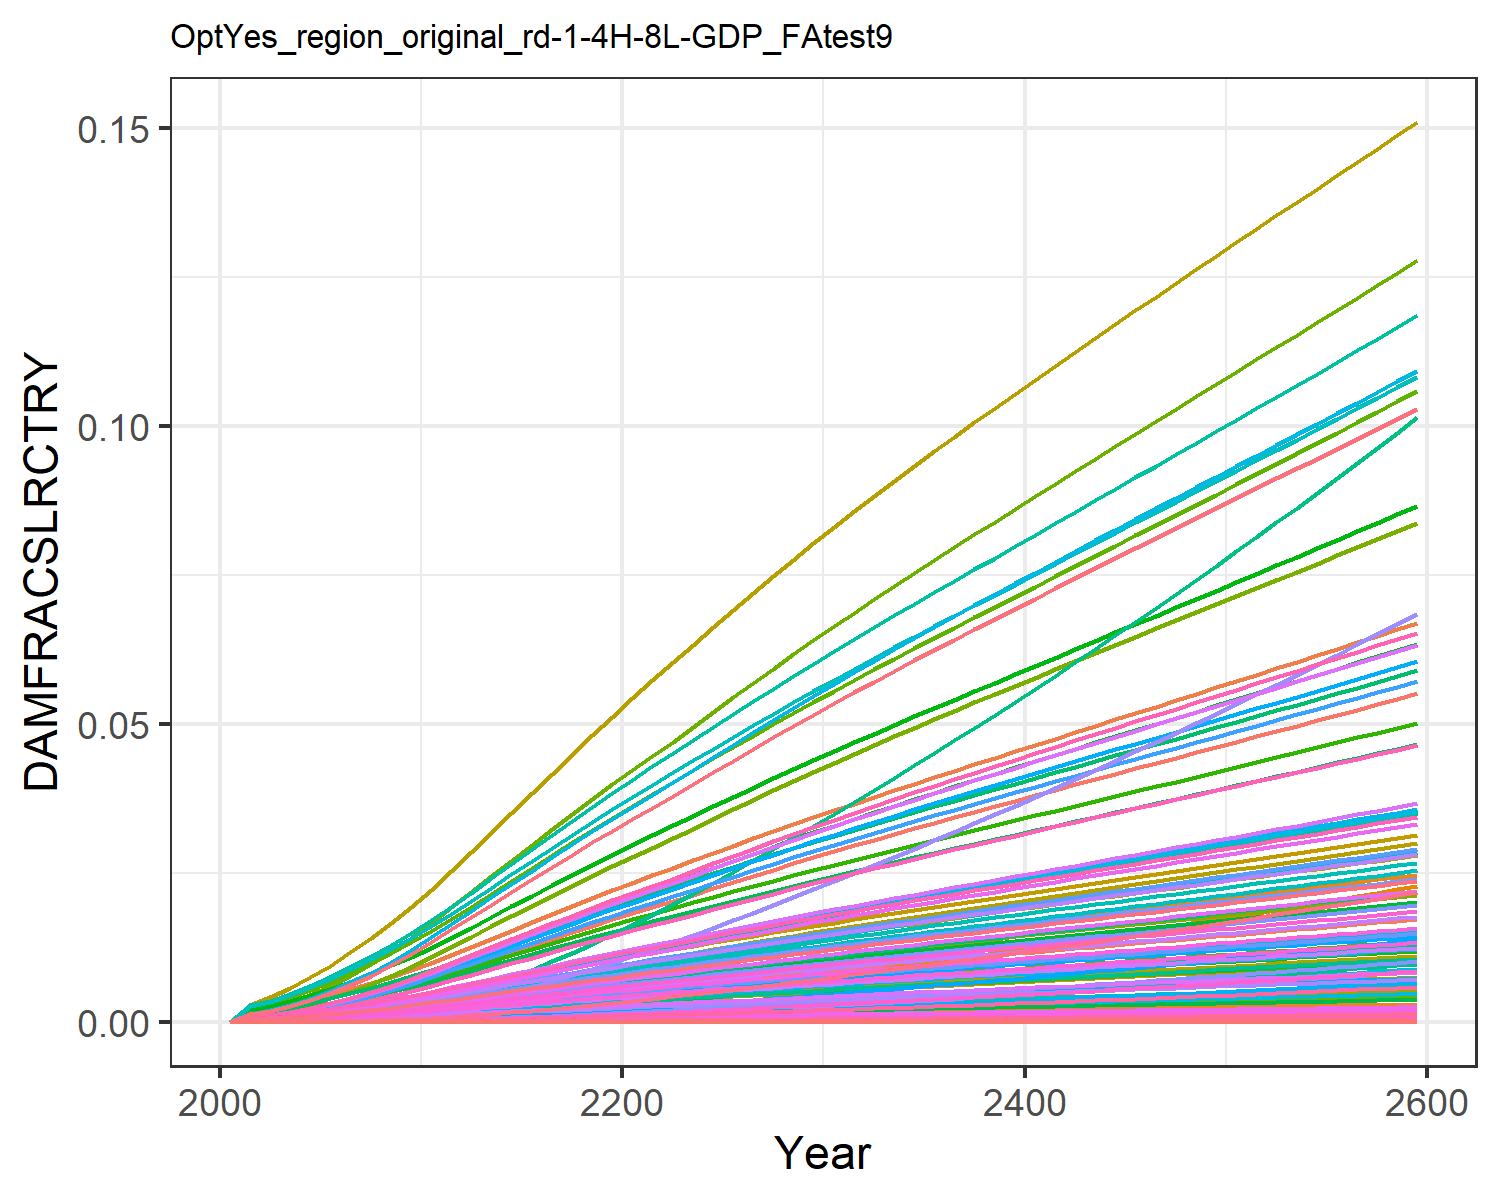

Source data for this figure (header and first rows):
0.0, 0.0, 0.0, 0.0, 0.0, 0.0, 0.0, 0.0, 0.0, 0.0, 0.0, 0.0, 0.0, 0.0, 0.0, 0.0, 0.0, 0.0, 0.0, 0.0, 0.0, 0.0, 0.0, 0.0
0.0, 0.0006889, 0.0001855, 0.000288, 1.3284139056311912e-6, 0.0, 0.00162, 0.0, 0.0, 0.0, 6.922207854067229e-5, 0.0003086, 0.0, 1.780493524947456e-5, 0.0, 0.0001675, 6.641683894775353e-8, 5.814198068159714e-6, 0.0, 2.5623943706259645e-8, 0.0, 4.610926780024529e-6, 4.9344147162531996e-8, 3.4760801664873865e-7
0.0, 0.0009589, 0.0002377, 0.0003881, 2.094746396000723e-6, 0.0, 0.002063, 0.0, 0.0, 0.0, 8.703068702054885e-5, 0.0004295, 0.0, 2.822857710272981e-5, 0.0, 0.0002257, 1.0473123883287094e-7, 7.449238519063654e-6, 0.0, 4.0405827959553756e-8, 0.0, 7.270868073373783e-6, 7.780969018336978e-8, 5.511101030140215e-7
0.0, 0.001395, 0.0003262, 0.0005431, 3.65589142293862e-6, 0.0, 0.002769, 0.0, 0.0, 0.0, 0.0001164, 0.0006247, 0.0, 5.090081727615336e-5, 0.0, 0.0003158, 1.8278395823658304e-7, 1.0223704176656965e-5, 0.0, 7.0518951676485e-8, 0.0, 1.2689604945741737e-5, 1.3579867209987298e-7, 9.937431330836021e-7
0.0, 0.001939, 0.0004297, 0.0007274, 5.95839485741415e-6, 0.0, 0.003572, 0.0, 0.0, 0.0, 0.0001499, 0.0008684, 0.0, 8.553223926785884e-5, 0.0, 0.0004229, 2.9790244588260686e-7, 1.3467547058797554e-5, 0.0, 1.1493223140682414e-7, 0.0, 2.0681598030214302e-5, 2.2132553073284708e-7, 1.6698567916613563e-6
0.0, 0.002594, 0.0005483, 0.0009411, 9.179080889765087e-6, 0.0, 0.004464, 0.0, 0.0, 0.0, 0.0001875, 0.001162, 0.0, 0.0001355, 0.0, 0.0005472, 4.589273979740968e-7, 1.7186512388173314e-5, 0.0, 1.770564513044508e-7, 0.0, 3.186060437279079e-5, 3.4095842893645693e-7, 2.645895716893368e-6
0.0, 0.003334, 0.0006811, 0.001178, 1.3468733173694242e-5, 0.0, 0.00543, 0.0, 0.0, 0.0, 0.0002286, 0.001494, 0.0, 0.0002036, 0.0, 0.0006851, 6.733975594771218e-7, 2.1347550692158596e-5, 0.0, 2.5980009632117596e-7, 0.0, 4.674999427537861e-5, 5.00298249663279e-7, 3.97462535972445e-6
0.0, 0.004155, 0.0008274, 0.00144, 1.9002408280867514e-5, 0.0, 0.006463, 0.0, 0.0, 0.0, 0.0002729, 0.001861, 0.0, 0.0002928, 0.0, 0.0008372, 9.500652507925704e-7, 2.59350959632953e-5, 0.0, 3.665398547909317e-7, 0.0, 6.595738937675464e-5, 7.058474972889708e-7, 5.716230686743241e-6
0.0, 0.005073, 0.0009862, 0.001728, 2.593884231643764e-5, 0.0, 0.007561, 0.0, 0.0, 0.0, 0.0003203, 0.002273, 0.0, 0.0004068, 0.0, 0.001005, 1.2968668163733517e-6, 3.0911655627730304e-5, 0.0, 5.003376075065512e-7, 0.0, 9.00337629504618e-5, 9.635024498481572e-7, 7.94114172747767e-6
0.0, 0.006085, 0.001156, 0.00204, 3.438254440467771e-5, 0.0, 0.008717, 0.0, 0.0, 0.0, 0.0003701, 0.002726, 0.0, 0.0005479, 0.0, 0.001186, 1.7190274090472039e-6, 3.6222749618624505e-5, 0.0, 6.632092441736541e-7, 0.0, 0.0001193, 1.277145115490631e-6, 1.069763332561704e-5
0.0, 0.007182, 0.001334, 0.002375, 4.4402785824234087e-5, 0.0, 0.009917, 0.0, 0.0, 0.0, 0.000422, 0.003217, 0.0, 0.0007182, 0.0, 0.001381, 2.220010391654624e-6, 4.18129810859944e-5, 0.0, 8.564909472403245e-7, 0.0, 0.0001541, 1.6493485869498952e-6, 1.4021701161753184e-5
0.0, 0.0083, 0.001526, 0.002716, 5.6031135046872366e-5, 0.0, 0.01119, 0.0, 0.0, 0.0, 0.0004771, 0.003718, 0.0, 0.0009166, 0.0, 0.001579, 2.801394096141845e-6, 4.782118751249638e-5, 0.0, 1.0807916449479674e-6, 0.0, 0.0001945, 2.081285480162815e-6, 1.7894685730761076e-5
0.0, 0.009407, 0.00173, 0.00305, 6.919783383025072e-5, 0.0, 0.01254, 0.0, 0.0, 0.0, 0.0005352, 0.004214, 0.0, 0.001142, 0.0, 0.001773, 3.459690812897239e-6, 5.423689273214177e-5, 0.0, 1.3347657617442365e-6, 0.0, 0.0002402, 2.570364614051473e-6, 2.229316385668843e-5
0.0, 0.01053, 0.001943, 0.003397, 8.394963582365084e-5, 0.0, 0.01393, 0.0, 0.0, 0.0, 0.0005954, 0.004717, 0.0, 0.001391, 0.0, 0.001975, 4.1972380886608664e-6, 6.090969019215623e-5, 0.0, 1.6193151346786978e-6, 0.0, 0.0002914, 3.1183226604022465e-6, 2.7162683233682834e-5
0.0, 0.01166, 0.002159, 0.003742, 9.997634538767459e-5, 0.0, 0.01532, 0.0, 0.0, 0.0, 0.0006556, 0.005224, 0.0, 0.001665, 0.0, 0.002176, 4.998527041948674e-6, 6.766592725299541e-5, 0.0, 1.928456360861504e-6, 0.0, 0.000347, 3.7136373525369917e-6, 3.250656512502093e-5
0.0, 0.0128, 0.002376, 0.004086, 0.0001172, 0.0, 0.0167, 0.0, 0.0, 0.0, 0.0007155, 0.005732, 0.0, 0.001961, 0.0, 0.002376, 5.857870084014154e-6, 7.446819706626057e-5, 0.0, 2.2599951405311224e-6, 0.0, 0.0004067, 4.352083117234308e-6, 3.827543723499e-5
0.0, 0.01392, 0.002593, 0.004427, 0.0001354, 0.0, 0.01807, 0.0, 0.0, 0.0, 0.0007751, 0.006236, 0.0, 0.002275, 0.0, 0.002574, 6.767625200871687e-6, 8.127577327344533e-5, 0.0, 2.610983147039185e-6, 0.0, 0.0004698, 5.027982348201892e-6, 4.441299712873622e-5
0.0, 0.01503, 0.002809, 0.004763, 0.0001544, 0.0, 0.01942, 0.0, 0.0, 0.0, 0.0008339, 0.006732, 0.0, 0.002605, 0.0, 0.002769, 7.719658919181416e-6, 8.805144839477175e-5, 0.0, 2.9782824462970074e-6, 0.0, 0.0005359, 5.7352923112207915e-6, 5.08555038288673e-5
0.0, 0.01611, 0.003024, 0.005093, 0.0001742, 0.0, 0.02075, 0.0, 0.0, 0.0, 0.000892, 0.007218, 0.0, 0.002948, 0.0, 0.002961, 8.707074142235362e-6, 9.476996995343718e-5, 0.0, 3.3592321044121937e-6, 0.0, 0.0006045, 6.468888833560949e-6, 5.755953785703779e-5
0.0, 0.01717, 0.003236, 0.005416, 0.0001945, 0.0, 0.02207, 0.0, 0.0, 0.0, 0.0009492, 0.007693, 0.0, 0.003303, 0.0, 0.003149, 9.7240384378195e-6, 0.0001014, 0.0, 3.75158194029979e-6, 0.0, 0.0006751, 7.22443873107744e-6, 6.447831319375568e-5
0.0, 0.01821, 0.003445, 0.005733, 0.0002153, 0.0, 0.02336, 0.0, 0.0, 0.0, 0.001006, 0.008156, 0.0, 0.003666, 0.0, 0.003333, 1.0765784675543193e-5, 0.000108, 0.0, 4.153492771567114e-6, 0.0, 0.0007474, 7.99840028171204e-6, 7.15731379523188e-5
0.0, 0.01924, 0.003653, 0.00605, 0.0002369, 0.0, 0.02463, 0.0, 0.0, 0.0, 0.001061, 0.008619, 0.0, 0.004042, 0.0, 0.003518, 1.1842487209722229e-5, 0.0001145, 0.0, 4.568889914238928e-6, 0.0, 0.0008222, 8.798332484727532e-6, 7.891843550255804e-5
0.0, 0.02028, 0.003861, 0.006372, 0.0002592, 0.0, 0.02589, 0.0, 0.0, 0.0, 0.001116, 0.009086, 0.0, 0.004433, 0.0, 0.003705, 1.2958367797273322e-5, 0.000121, 0.0, 4.999402142934573e-6, 0.0, 0.0008996, 9.627371878957784e-6, 8.654390632974811e-5
0.0, 0.02135, 0.004067, 0.006692, 0.000282, 0.0, 0.02713, 0.0, 0.0, 0.0, 0.001171, 0.009564, 0.0, 0.004833, 0.0, 0.003891, 1.4101656804107154e-5, 0.0001275, 0.0, 5.440488674832617e-6, 0.0, 0.000979, 1.047677425787696e-5, 9.435744634806362e-5
0.0, 0.02242, 0.004271, 0.00701, 0.0003054, 0.0, 0.02836, 0.0, 0.0, 0.0, 0.001225, 0.01004, 0.0, 0.005242, 0.0, 0.004076, 1.526978271603482e-5, 0.0001339, 0.0, 5.89115740708896e-6, 0.0, 0.00106, 1.1344629124439759e-5, 0.0001023
0.0, 0.02347, 0.004473, 0.007325, 0.0003292, 0.0, 0.02957, 0.0, 0.0, 0.0, 0.001278, 0.01051, 0.0, 0.005658, 0.0, 0.004259, 1.64611572918083e-5, 0.0001402, 0.0, 6.35079558840474e-6, 0.0, 0.001143, 1.2229756500629861e-5, 0.0001105
0.0, 0.02452, 0.004674, 0.007638, 0.0003535, 0.0, 0.03077, 0.0, 0.0, 0.0, 0.001331, 0.01098, 0.0, 0.006082, 0.0, 0.004441, 1.7674820364332378e-5, 0.0001465, 0.0, 6.819032781583823e-6, 0.0, 0.001227, 1.3131443033821679e-5, 0.0001187
0.0, 0.02556, 0.004874, 0.007949, 0.0003783, 0.0, 0.03197, 0.0, 0.0, 0.0, 0.001383, 0.01145, 0.0, 0.006513, 0.0, 0.004622, 1.8911593143361368e-5, 0.0001528, 0.0, 7.296185813395569e-6, 0.0, 0.001313, 1.4050298838793473e-5, 0.0001271
0.0, 0.02659, 0.005072, 0.008258, 0.0004034, 0.0, 0.03315, 0.0, 0.0, 0.0, 0.001436, 0.01191, 0.0, 0.00695, 0.0, 0.004801, 2.0169895024937454e-5, 0.000159, 0.0, 7.781644879045318e-6, 0.0, 0.0014, 1.4985149611625705e-5, 0.0001357
0.0, 0.02761, 0.005269, 0.008565, 0.000429, 0.0, 0.03433, 0.0, 0.0, 0.0, 0.001487, 0.01237, 0.0, 0.007394, 0.0, 0.00498, 2.1449310899511828e-5, 0.0001652, 0.0, 8.275249827223861e-6, 0.0, 0.001489, 1.5935686948199942e-5, 0.0001444
0.0, 0.02862, 0.005466, 0.00887, 0.000455, 0.0, 0.0355, 0.0, 0.0, 0.0, 0.001539, 0.01282, 0.0, 0.007845, 0.0, 0.005157, 2.2749922565467948e-5, 0.0001713, 0.0, 8.77703221615057e-6, 0.0, 0.001579, 1.6901971620325476e-5, 0.0001531
0.0, 0.02961, 0.005658, 0.00917, 0.0004812, 0.0, 0.03664, 0.0, 0.0, 0.0, 0.00159, 0.01326, 0.0, 0.008297, 0.0, 0.005332, 2.405935721052632e-5, 0.0001774, 0.0, 9.282218553886337e-6, 0.0, 0.00167, 1.7874811292449974e-5, 0.000162
0.0, 0.03058, 0.005847, 0.009464, 0.0005075, 0.0, 0.03776, 0.0, 0.0, 0.0, 0.001639, 0.0137, 0.0, 0.008752, 0.0, 0.005503, 2.537301481408555e-5, 0.0001833, 0.0, 9.789034129818533e-6, 0.0, 0.001761, 1.8850788396120883e-5, 0.0001709
0.0, 0.03154, 0.006034, 0.009756, 0.000534, 0.0, 0.03887, 0.0, 0.0, 0.0, 0.001688, 0.01413, 0.0, 0.00921, 0.0, 0.005672, 2.670086301150899e-5, 0.0001891, 0.0, 1.030132450678155e-5, 0.0, 0.001854, 1.9837308349512637e-5, 0.0001798
0.0, 0.03248, 0.006219, 0.01005, 0.0005609, 0.0, 0.03996, 0.0, 0.0, 0.0, 0.001736, 0.01455, 0.0, 0.009673, 0.0, 0.005841, 2.804437164876036e-5, 0.0001949, 0.0, 1.0819656758590216e-5, 0.0, 0.001947, 2.083546316929884e-5, 0.0001888
0.0, 0.03342, 0.006404, 0.01033, 0.0005881, 0.0, 0.04106, 0.0, 0.0, 0.0, 0.001784, 0.01497, 0.0, 0.01014, 0.0, 0.006009, 2.9405307660933145e-5, 0.0002007, 0.0, 1.1344712577509411e-5, 0.0, 0.002041, 2.1846565593433623e-5, 0.000198
0.0, 0.03436, 0.006588, 0.01062, 0.0006157, 0.0, 0.04214, 0.0, 0.0, 0.0, 0.001832, 0.01539, 0.0, 0.01061, 0.0, 0.006176, 3.078473019014863e-5, 0.0002065, 0.0, 1.1876900585787988e-5, 0.0, 0.002137, 2.287140250767559e-5, 0.0002072
0.0, 0.03528, 0.006772, 0.01091, 0.0006437, 0.0, 0.04323, 0.0, 0.0, 0.0, 0.00188, 0.0158, 0.0, 0.01109, 0.0, 0.006343, 3.218232499477601e-5, 0.0002123, 0.0, 1.241609954745649e-5, 0.0, 0.002234, 2.390974044735641e-5, 0.0002165
0.0, 0.03621, 0.006955, 0.0112, 0.000672, 0.0, 0.04431, 0.0, 0.0, 0.0, 0.001928, 0.01622, 0.0, 0.01157, 0.0, 0.00651, 3.359865748973316e-5, 0.000218, 0.0, 1.2962527602376075e-5, 0.0, 0.002333, 2.4961999485417807e-5, 0.000226
0.0, 0.03712, 0.007138, 0.01148, 0.0007007, 0.0, 0.04539, 0.0, 0.0, 0.0, 0.001976, 0.01663, 0.0, 0.01206, 0.0, 0.006676, 3.5034056431174726e-5, 0.0002237, 0.0, 1.3516311586291008e-5, 0.0, 0.002432, 2.602842387004039e-5, 0.0002355
0.0, 0.03804, 0.007321, 0.01177, 0.0007298, 0.0, 0.04647, 0.0, 0.0, 0.0, 0.002023, 0.01704, 0.0, 0.01256, 0.0, 0.006842, 3.648792401467835e-5, 0.0002295, 0.0, 1.407722086330972e-5, 0.0, 0.002533, 2.710856946461877e-5, 0.0002451
0.0, 0.03895, 0.007504, 0.01205, 0.0007592, 0.0, 0.04755, 0.0, 0.0, 0.0, 0.002071, 0.01745, 0.0, 0.01305, 0.0, 0.007009, 3.7959898355294404e-5, 0.0002352, 0.0, 1.4645115816435609e-5, 0.0, 0.002635, 2.8202167408055468e-5, 0.0002548
0.0, 0.03986, 0.007687, 0.01234, 0.000789, 0.0, 0.04862, 0.0, 0.0, 0.0, 0.002119, 0.01785, 0.0, 0.01356, 0.0, 0.007175, 3.9449756365318455e-5, 0.0002409, 0.0, 1.5219910377333146e-5, 0.0, 0.002739, 2.9309051958157808e-5, 0.0002646
0.0, 0.04076, 0.00787, 0.01263, 0.0008192, 0.0, 0.0497, 0.0, 0.0, 0.0, 0.002166, 0.01826, 0.0, 0.01406, 0.0, 0.007341, 4.095737108277388e-5, 0.0002467, 0.0, 1.5801555563446193e-5, 0.0, 0.002843, 3.0429128788990417e-5, 0.0002746
0.0, 0.04167, 0.008053, 0.01291, 0.0008497, 0.0, 0.05077, 0.0, 0.0, 0.0, 0.002214, 0.01866, 0.0, 0.01457, 0.0, 0.007507, 4.248268093494894e-5, 0.0002524, 0.0, 1.639002761971919e-5, 0.0, 0.002949, 3.156235215533269e-5, 0.0002845
0.0, 0.04257, 0.008236, 0.0132, 0.0008806, 0.0, 0.05185, 0.0, 0.0, 0.0, 0.002261, 0.01907, 0.0, 0.01509, 0.0, 0.007674, 4.402566798465927e-5, 0.0002581, 0.0, 1.6985319625898032e-5, 0.0, 0.003056, 3.270870873081924e-5, 0.0002946
0.0, 0.04347, 0.008419, 0.01348, 0.0009118, 0.0, 0.05292, 0.0, 0.0, 0.0, 0.002309, 0.01947, 0.0, 0.01561, 0.0, 0.00784, 4.5586342809289893e-5, 0.0002639, 0.0, 1.758743566278997e-5, 0.0, 0.003165, 3.3868206373879474e-5, 0.0003048
0.0, 0.04436, 0.008602, 0.01377, 0.0009433, 0.0, 0.05399, 0.0, 0.0, 0.0, 0.002357, 0.01987, 0.0, 0.01614, 0.0, 0.008007, 4.716473417877773e-5, 0.0002696, 0.0, 1.819638682997843e-5, 0.0, 0.003274, 3.504086645903266e-5, 0.0003151
0.0, 0.04526, 0.008786, 0.01406, 0.0009753, 0.0, 0.05507, 0.0, 0.0, 0.0, 0.002404, 0.02027, 0.0, 0.01667, 0.0, 0.008174, 4.8760882147836455e-5, 0.0002754, 0.0, 1.88121885807693e-5, 0.0, 0.003385, 3.6226718744781575e-5, 0.0003254
0.0, 0.04616, 0.00897, 0.01435, 0.001008, 0.0, 0.05614, 0.0, 0.0, 0.0, 0.002452, 0.02068, 0.0, 0.0172, 0.0, 0.008341, 5.037483354147213e-5, 0.0002812, 0.0, 1.943485898048061e-5, 0.0, 0.003497, 3.7425798019592886e-5, 0.0003358
0.0, 0.04705, 0.009155, 0.01464, 0.00104, 0.0, 0.05722, 0.0, 0.0, 0.0, 0.0025, 0.02108, 0.0, 0.01774, 0.0, 0.008509, 5.200663909461356e-5, 0.000287, 0.0, 2.0064417602897886e-5, 0.0, 0.003611, 3.8638141976796095e-5, 0.0003464
0.0, 0.04795, 0.00934, 0.01492, 0.001073, 0.0, 0.0583, 0.0, 0.0, 0.0, 0.002548, 0.02148, 0.0, 0.01828, 0.0, 0.008677, 5.365635171852995e-5, 0.0002928, 0.0, 2.0700884861449485e-5, 0.0, 0.003725, 3.98637899266248e-5, 0.000357
0.0, 0.04884, 0.009526, 0.01521, 0.001107, 0.0, 0.05938, 0.0, 0.0, 0.0, 0.002596, 0.02188, 0.0, 0.01883, 0.0, 0.008846, 5.5324025522591826e-5, 0.0002986, 0.0, 2.1344281631797145e-5, 0.0, 0.003841, 4.110278206943758e-5, 0.0003677
0.0, 0.04974, 0.009712, 0.0155, 0.00114, 0.0, 0.06046, 0.0, 0.0, 0.0, 0.002644, 0.02228, 0.0, 0.01938, 0.0, 0.009015, 5.700971533276345e-5, 0.0003044, 0.0, 2.199462906606801e-5, 0.0, 0.003958, 4.2355159137983726e-5, 0.0003784
0.0, 0.05063, 0.009899, 0.0158, 0.001174, 0.0, 0.06154, 0.0, 0.0, 0.0, 0.002692, 0.02268, 0.0, 0.01994, 0.0, 0.009184, 5.871347652881913e-5, 0.0003103, 0.0, 2.2651948530051887e-5, 0.0, 0.004076, 4.3620962276463664e-5, 0.0003893
0.0, 0.05153, 0.01009, 0.01609, 0.001209, 0.0, 0.06262, 0.0, 0.0, 0.0, 0.00274, 0.02308, 0.0, 0.0205, 0.0, 0.009354, 6.043536507921761e-5, 0.0003161, 0.0, 2.33162616166559e-5, 0.0, 0.004196, 4.490023306643876e-5, 0.0004003
0.0, 0.05243, 0.01027, 0.01638, 0.001244, 0.0, 0.06371, 0.0, 0.0, 0.0, 0.002789, 0.02348, 0.0, 0.02107, 0.0, 0.009525, 6.217543769239674e-5, 0.000322, 0.0, 2.3987590204274772e-5, 0.0, 0.004316, 4.619301363923516e-5, 0.0004113
0.0, 0.05332, 0.01046, 0.01668, 0.001279, 0.0, 0.0648, 0.0, 0.0, 0.0, 0.002837, 0.02389, 0.0, 0.02164, 0.0, 0.009696, 6.393375203084534e-5, 0.000328, 0.0, 2.4665956539380823e-5, 0.0, 0.004439, 4.749934683498765e-5, 0.0004224
0.0, 0.05422, 0.01065, 0.01697, 0.001314, 0.0, 0.06589, 0.0, 0.0, 0.0, 0.002886, 0.02429, 0.0, 0.02221, 0.0, 0.009868, 6.571036695324873e-5, 0.0003339, 0.0, 2.5351383329944835e-5, 0.0, 0.004562, 4.8819276382540885e-5, 0.0004336
0.0, 0.05512, 0.01084, 0.01727, 0.00135, 0.0, 0.06699, 0.0, 0.0, 0.0, 0.002935, 0.02469, 0.0, 0.02279, 0.0, 0.01004, 6.750534276286766e-5, 0.0003399, 0.0, 2.6043893841261913e-5, 0.0, 0.004686, 5.015284708398145e-5, 0.0004449
